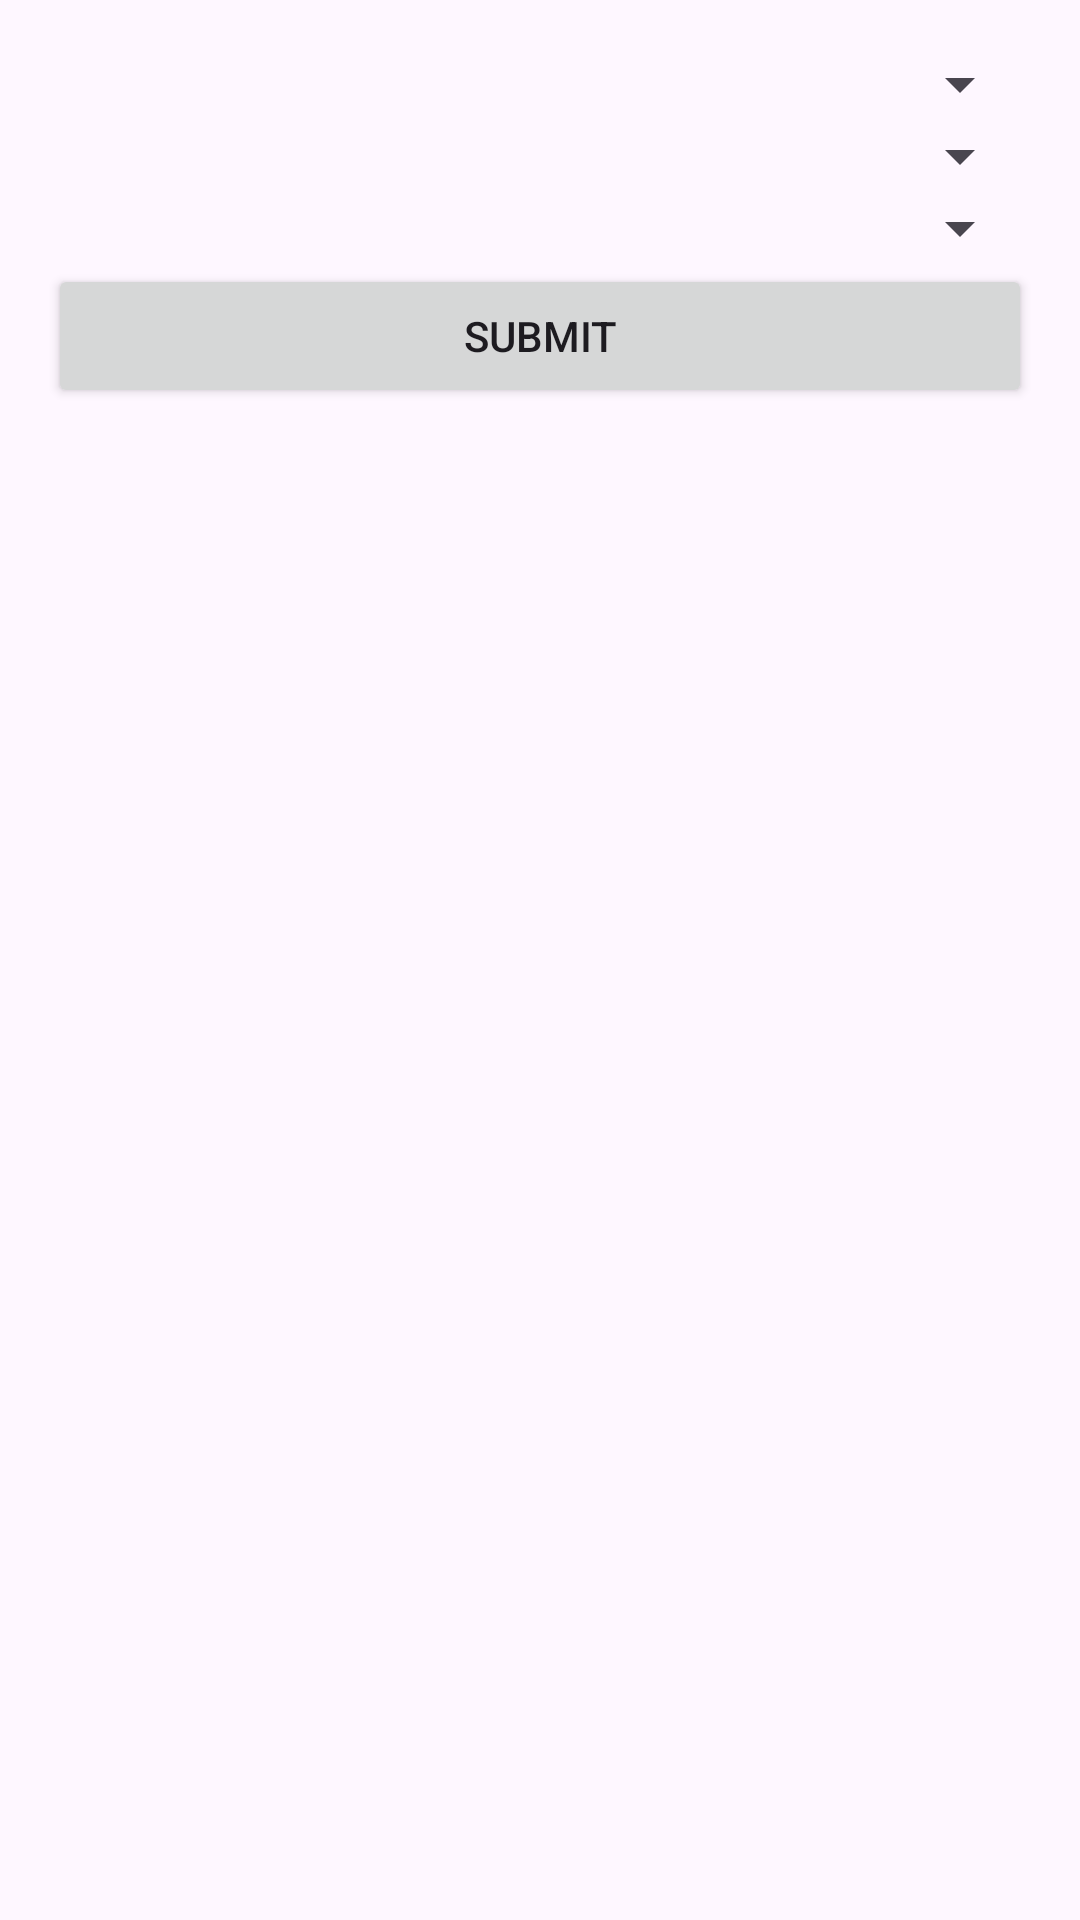

The Android layout XML behind this screen, and the referenced resources:
<!-- AndroidManifest.xml: application theme Theme.ProITmobile -->
<!-- res/layout/dialog_fin_intervention.xml -->
<?xml version="1.0" encoding="utf-8"?>
<LinearLayout xmlns:android="http://schemas.android.com/apk/res/android"
    android:layout_width="match_parent"
    android:layout_height="wrap_content"
    android:orientation="vertical"
    android:padding="16dp">

    <Spinner
        android:id="@+id/equipementSpinner"
        android:layout_width="match_parent"
        android:layout_height="wrap_content"
        android:hint="Select Equipement"/>

    <Spinner
        android:id="@+id/problemeSpinner"
        android:layout_width="match_parent"
        android:layout_height="wrap_content"
        android:hint="Select a Problem"/>

    <Spinner
        android:id="@+id/solutionSpinner"
        android:layout_width="match_parent"
        android:layout_height="wrap_content"
        android:hint="Select a Solution"/>




    <Button
        android:id="@+id/submitButton"
        android:layout_width="match_parent"
        android:layout_height="wrap_content"
        android:text="Submit"/>
</LinearLayout>
<!-- resources referenced by this layout -->
<resources>
  <style name="Theme.ProITmobile" parent="Base.Theme.ProITmobile" />
  <style name="Base.Theme.ProITmobile" parent="Theme.Material3.DayNight.NoActionBar">
          
          
      </style>
</resources>
